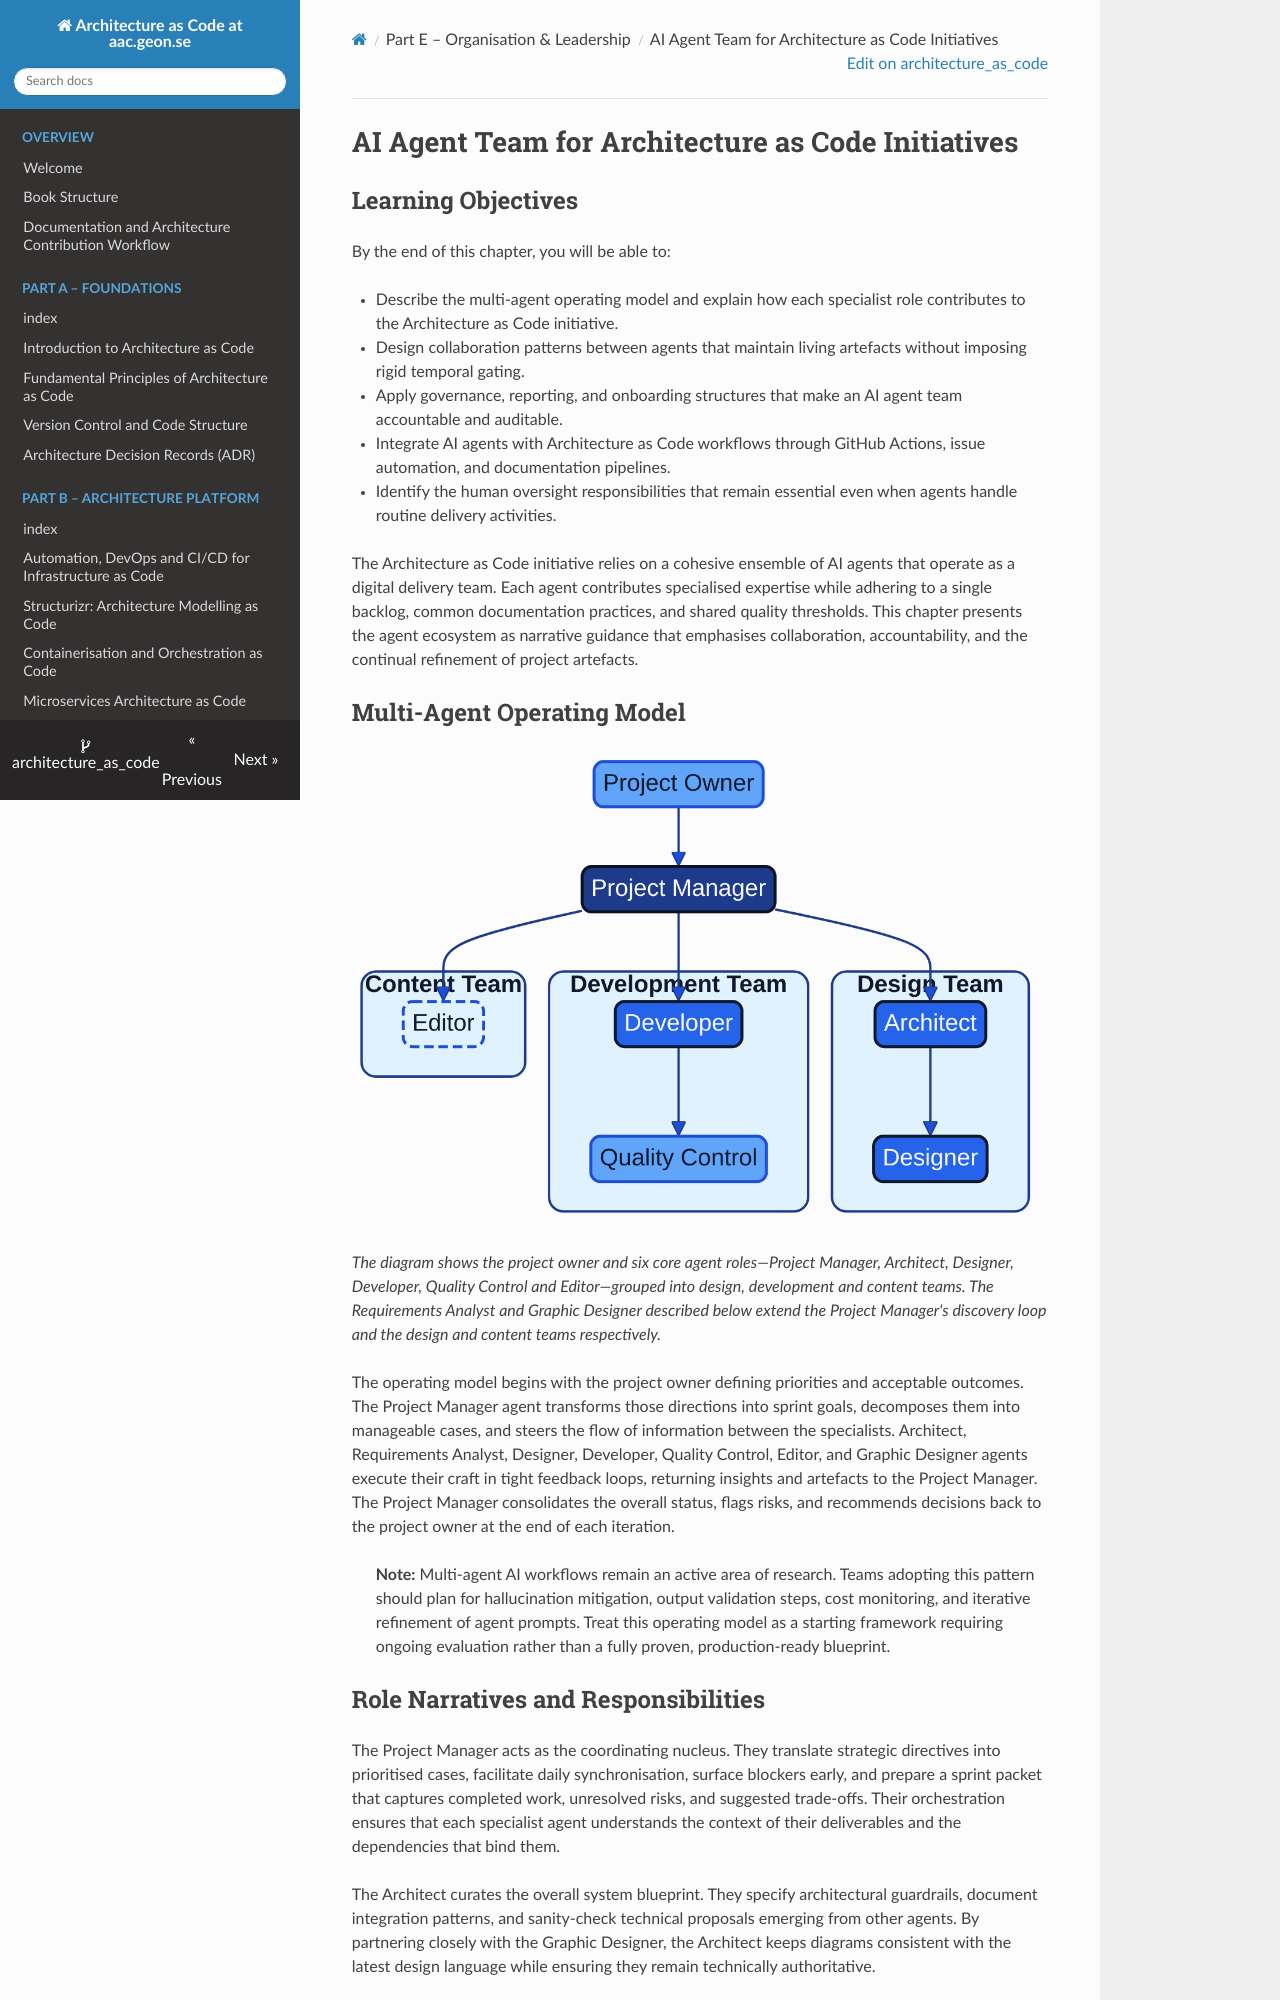

repository: Geonitab/architecture_as_code · page: 20_ai_agent_team/index.html · generator: mkdocs

# AI Agent Team for Architecture as Code Initiatives {#ai-agent-team}

## Learning Objectives

By the end of this chapter, you will be able to:

- Describe the multi-agent operating model and explain how each specialist role contributes to the Architecture as Code initiative.
- Design collaboration patterns between agents that maintain living artefacts without imposing rigid temporal gating.
- Apply governance, reporting, and onboarding structures that make an AI agent team accountable and auditable.
- Integrate AI agents with Architecture as Code workflows through GitHub Actions, issue automation, and documentation pipelines.
- Identify the human oversight responsibilities that remain essential even when agents handle routine delivery activities.

The Architecture as Code initiative relies on a cohesive ensemble of AI agents that operate as a digital delivery team. Each agent contributes specialised expertise while adhering to a single backlog, common documentation practices, and shared quality thresholds. This chapter presents the agent ecosystem as narrative guidance that emphasises collaboration, accountability, and the continual refinement of project artefacts.

## Multi-Agent Operating Model

![AI agent collaboration flow](images/diagram_28_agent_team.png)

*The diagram shows the project owner and six core agent roles—Project Manager, Architect, Designer, Developer, Quality Control and Editor—grouped into design, development and content teams. The Requirements Analyst and Graphic Designer described below extend the Project Manager's discovery loop and the design and content teams respectively.*

The operating model begins with the project owner defining priorities and acceptable outcomes. The Project Manager agent transforms those directions into sprint goals, decomposes them into manageable cases, and steers the flow of information between the specialists. Architect, Requirements Analyst, Designer, Developer, Quality Control, Editor, and Graphic Designer agents execute their craft in tight feedback loops, returning insights and artefacts to the Project Manager. The Project Manager consolidates the overall status, flags risks, and recommends decisions back to the project owner at the end of each iteration.

> **Note:** Multi-agent AI workflows remain an active area of research. Teams adopting this pattern should plan for hallucination mitigation, output validation steps, cost monitoring, and iterative refinement of agent prompts. Treat this operating model as a starting framework requiring ongoing evaluation rather than a fully proven, production-ready blueprint.
